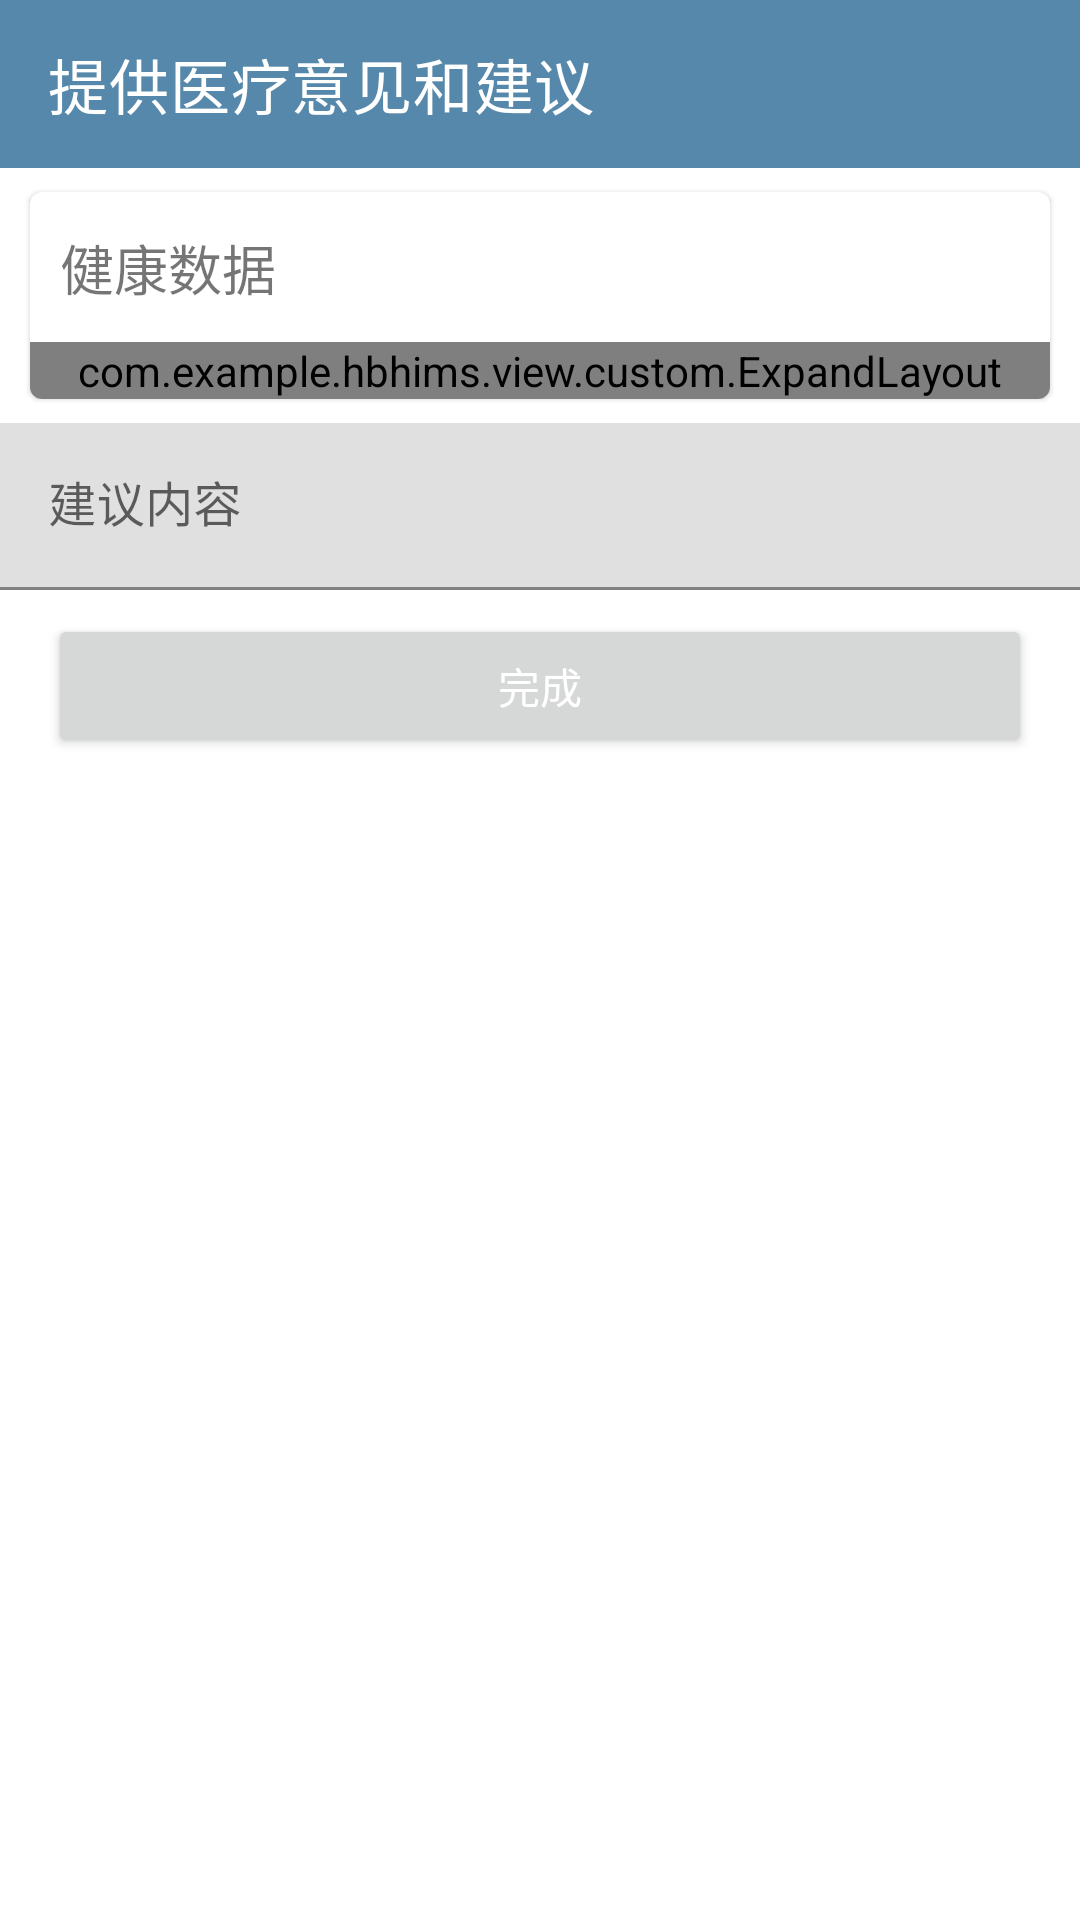

Write the Android layout XML for this screen, with the resource values it uses.
<!-- AndroidManifest.xml: application theme AppTheme -->
<!-- res/layout/activity_new_medical_suggestion.xml -->
<?xml version="1.0" encoding="utf-8"?>
<LinearLayout xmlns:android="http://schemas.android.com/apk/res/android"
    xmlns:app="http://schemas.android.com/apk/res-auto"
    android:layout_width="match_parent"
    android:layout_height="match_parent"
    android:orientation="vertical">

    <com.google.android.material.appbar.AppBarLayout
        android:layout_width="match_parent"
        android:layout_height="wrap_content"
        android:background="@color/colorPrimary">

        <androidx.appcompat.widget.Toolbar
            android:id="@+id/toolbar"
            android:layout_width="match_parent"
            android:layout_height="wrap_content"
            android:theme="@style/actionbar"
            app:subtitleTextAppearance="@style/subTitleAppearance"
            app:title="@string/new_medical_suggestion" />

    </com.google.android.material.appbar.AppBarLayout>

    <com.google.android.material.card.MaterialCardView
        android:layout_width="match_parent"
        android:layout_height="wrap_content"
        android:layout_marginStart="@dimen/card_view_horizontal_margin"
        android:layout_marginTop="@dimen/card_view_vertical_margin"
        android:layout_marginEnd="@dimen/card_view_horizontal_margin"
        android:layout_marginBottom="@dimen/card_view_vertical_margin">

        <LinearLayout
            android:layout_width="match_parent"
            android:layout_height="wrap_content"
            android:orientation="vertical">

            <androidx.constraintlayout.widget.ConstraintLayout
                android:id="@+id/constraint_layout"
                android:layout_width="match_parent"
                android:layout_height="wrap_content"
                android:background="?selectableItemBackground"
                android:padding="10dp">

                <TextView
                    android:layout_width="wrap_content"
                    android:layout_height="wrap_content"
                    android:text="健康数据"
                    android:textSize="18sp"
                    app:layout_constraintBottom_toBottomOf="parent"
                    app:layout_constraintStart_toStartOf="parent"
                    app:layout_constraintTop_toTopOf="parent" />

                <ImageView
                    android:id="@+id/image_view_arrow"
                    android:layout_width="30dp"
                    android:layout_height="30dp"
                    android:src="@drawable/ic_keyboard_arrow_up"
                    android:tint="@android:color/darker_gray"
                    app:layout_constraintBottom_toBottomOf="parent"
                    app:layout_constraintEnd_toEndOf="parent"
                    app:layout_constraintTop_toTopOf="parent" />

            </androidx.constraintlayout.widget.ConstraintLayout>

            <com.example.hbhims.view.custom.ExpandLayout
                android:id="@+id/expand_layout"
                android:layout_width="match_parent"
                android:layout_height="wrap_content"
                app:layout_constraintTop_toBottomOf="@id/image_view_arrow">

                <ImageView
                    android:id="@+id/image_view"
                    android:layout_width="wrap_content"
                    android:layout_height="wrap_content"
                    app:layout_constraintBottom_toBottomOf="parent"
                    app:layout_constraintEnd_toEndOf="parent"
                    app:layout_constraintStart_toStartOf="parent"
                    app:layout_constraintTop_toTopOf="parent" />

            </com.example.hbhims.view.custom.ExpandLayout>

        </LinearLayout>

    </com.google.android.material.card.MaterialCardView>

    <ScrollView
        android:layout_width="match_parent"
        android:layout_height="wrap_content">

        <LinearLayout
            android:layout_width="match_parent"
            android:layout_height="wrap_content"
            android:orientation="vertical">

            <com.google.android.material.textfield.TextInputLayout
                android:layout_width="match_parent"
                android:layout_height="wrap_content"
                app:boxCornerRadiusTopEnd="0dp"
                app:boxCornerRadiusTopStart="0dp">

                <com.google.android.material.textfield.TextInputEditText
                    android:id="@+id/tiet_content"
                    android:layout_width="match_parent"
                    android:layout_height="wrap_content"
                    android:hint="@string/medical_suggestion_content" />

            </com.google.android.material.textfield.TextInputLayout>

            <Button
                android:id="@+id/button_finish"
                android:layout_width="match_parent"
                android:layout_height="wrap_content"
                android:layout_marginStart="@dimen/activity_horizontal_margin"
                android:layout_marginTop="@dimen/card_view_vertical_margin"
                android:layout_marginEnd="@dimen/activity_horizontal_margin"
                android:layout_marginBottom="@dimen/card_view_vertical_margin"
                android:text="@string/finish"
                android:textColor="@android:color/white" />

        </LinearLayout>


    </ScrollView>

</LinearLayout>
<!-- resources referenced by this layout -->
<resources>
  <color name="colorPrimary">#5588AA</color>
  <dimen name="activity_horizontal_margin">16dp</dimen>
  <dimen name="card_view_horizontal_margin">10dp</dimen>
  <dimen name="card_view_vertical_margin">8dp</dimen>
  <string name="finish">完成</string>
  <string name="medical_suggestion_content">建议内容</string>
  <string name="new_medical_suggestion">提供医疗意见和建议</string>
  <style name="actionbar" parent="ThemeOverlay.MaterialComponents.Dark.ActionBar">
          <item name="popupTheme">@style/ThemeOverlay.AppCompat.DayNight</item>
      </style>
  <style name="subTitleAppearance" parent="@style/Base.TextAppearance.AppCompat.Widget.ActionBar.Subtitle">
          <item name="android:textSize">12sp</item>
          <item name="android:textColor">@android:color/white</item>
      </style>
  <style name="AppTheme" parent="Theme.MaterialComponents.DayNight.NoActionBar">
          <item name="colorPrimary">@color/colorPrimary</item>
          <item name="colorPrimaryDark">@color/colorPrimaryDark</item>
          <item name="colorAccent">@color/colorAccent</item>
          
      </style>
  <color name="colorPrimaryDark">#336699</color>
  <color name="colorAccent">#03DAC5</color>
</resources>
